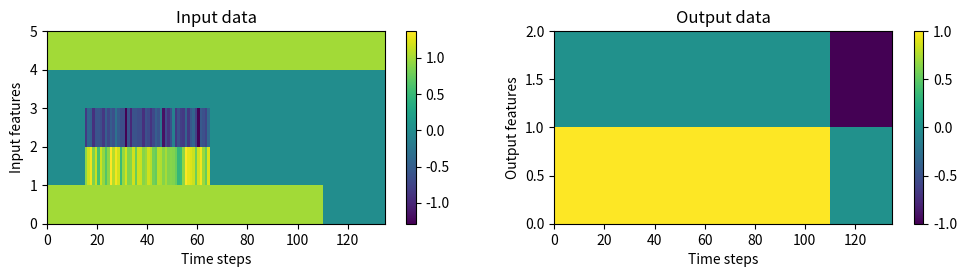

This chart was generated by the following Python code:
"""
Generate training data for context-dependent decision-making tasks.

Reference:
Mante, V., Sussillo, D., Shenoy, K. V. & Newsome, W. T. Context-dependent computation by recurrent dynamics in prefrontal cortex. Nature 503, 78-84 (2013).

"""
import numpy as np

default_timing = [
    300, # fixation
    1000, # stimulus
    900,    # delay
    500,   # response
]

def gen_data(n_trials, dt=20, timing=default_timing, noise=0.05, seed=0):
    """
    Generate training data for context-dependent decision-making tasks.

    Args:
        n_trials (int): Number of trials.
        dt (float): Size of time step.
        timing (list): Timing of different task period.
        seed (int): Random seed.

    Returns:
        x (np.ndarray): Input data of shape (n_trials, time_steps, 5).
        y (np.ndarray): Output data of shape (n_trials, time_steps, 2).
        metadata (dict): Metadata including the context, stimulus, action, and timing.

    """
    np.random.seed(seed)
    rng = np.random.RandomState(seed)

    # Generate context data
    context = rng.randint(2, size=n_trials)

    # Generate stimulus data
    stim1_coh = rng.uniform(-1, 1, n_trials).astype(np.float32)
    stim2_coh = rng.uniform(-1, 1, n_trials).astype(np.float32)
    stim_coh = np.where(context, stim2_coh, stim1_coh)

    # Generate action data
    action = np.sign(stim_coh)

    # timing
    n_steps_per_period = (np.asarray(timing) / dt).astype(int)
    n_steps_cumsum = np.cumsum(n_steps_per_period)[:-1]
    n_timing = {
        'fixation': slice(n_steps_cumsum[-1]),
        'stimulus': slice(n_steps_cumsum[0], n_steps_cumsum[1]),
        'delay': slice(n_steps_cumsum[1], n_steps_cumsum[2]),
        'response': slice(n_steps_cumsum[-1], None),
        }
    # Generate input data
    n_steps = np.sum(n_steps_per_period)

    x = np.zeros((n_trials, n_steps, 5), dtype=np.float32)
    # add fixation
    x[:, n_timing['fixation'], 0] = 1
    # add stimulus
    x[:, n_timing['stimulus'], 1] = stim1_coh.reshape(-1, 1)
    x[:, n_timing['stimulus'], 2] = stim2_coh.reshape(-1, 1)
    # add noise
    x[:, n_timing['stimulus'], 1:3] += rng.normal(
        0, noise*np.sqrt(dt), size=(n_trials, n_steps_per_period[1], 2)).astype(np.float32)
    # add context cue
    x[context==0, :, 3] = 1
    x[context==1, :, 4] = 1

    # Generate output data
    y = np.zeros((n_trials, n_steps, 2), dtype=np.float32)
    # add fixation
    y[:, n_timing['fixation'], 0] = 1
    y[:, n_timing['response'], 1] = action.reshape(-1, 1)

    metadata = {
        'stim1_coh': stim1_coh,
        'stim2_coh': stim2_coh,
        'stim_coh':  stim_coh,
        'ctx':       context,
        'action':    action,
        'timing':    n_timing,
        }

    return x, y, metadata

def gen_data_fixed_stim(n_trials, fixed_stim, ctx, dt=20, timing=[300, 1000, 900, 500], noise=0.05, seed=0):
    np.random.seed(seed)
    rng = np.random.RandomState(seed)

    context = np.full(n_trials, ctx)

    if ctx == 0:
        stim1_coh = np.full(n_trials, fixed_stim)
        stim2_coh = rng.uniform(-1, 1, n_trials).astype(np.float32)
    else:
        stim1_coh = rng.uniform(-1, 1, n_trials).astype(np.float32)
        stim2_coh = np.full(n_trials, fixed_stim)

    stim_coh = np.where(context, stim2_coh, stim1_coh)
    action = np.sign(stim_coh)

    n_steps_per_period = (np.asarray(timing) / dt).astype(int)
    n_steps_cumsum = np.cumsum(n_steps_per_period)[:-1]
    n_timing = {
        'fixation': slice(n_steps_cumsum[-1]),
        'stimulus': slice(n_steps_cumsum[0], n_steps_cumsum[1]),
        'delay': slice(n_steps_cumsum[1], n_steps_cumsum[2]),
        'response': slice(n_steps_cumsum[-1], None),
    }

    n_steps = np.sum(n_steps_per_period)

    x = np.zeros((n_trials, n_steps, 5), dtype=np.float32)
    x[:, n_timing['fixation'], 0] = 1
    x[:, n_timing['stimulus'], 1] = stim1_coh.reshape(-1, 1)
    x[:, n_timing['stimulus'], 2] = stim2_coh.reshape(-1, 1)
    x[:, n_timing['stimulus'], 1:3] += rng.normal(0, noise * np.sqrt(dt),
                                                  size=(n_trials, n_steps_per_period[1], 2)).astype(np.float32)
    x[context == 0, :, 3] = 1
    x[context == 1, :, 4] = 1

    y = np.zeros((n_trials, n_steps, 2), dtype=np.float32)
    y[:, n_timing['fixation'], 0] = 1
    y[:, n_timing['response'], 1] = action.reshape(-1, 1)

    metadata = {
        'stim1_coh': stim1_coh,
        'stim2_coh': stim2_coh,
        'stim_coh': stim_coh,
        'ctx': context,
        'action': action,
        'timing': n_timing,
    }

    return x, y, metadata


def get_common_limits(h_list, beta_list):
    all_x = []
    all_y = []
    for h in h_list:
        for beta in beta_list:
            proj = h @ beta
            all_x.extend(proj)
            all_y.extend(proj)

    x_min, x_max = min(all_x), max(all_x)
    y_min, y_max = min(all_y), max(all_y)

    margin = 0.1
    x_range = x_max - x_min
    y_range = y_max - y_min

    return [x_min - margin * x_range, x_max + margin * x_range], [y_min - margin * y_range, y_max + margin * y_range]

if __name__ == '__main__':
    import matplotlib.pyplot as plt
    x, y, metadata = gen_data(100)
    print(x.shape, y.shape)
    print(metadata.keys())
    fig, ax = plt.subplots(1, 2, figsize=(12, 2.5))
    cb1 = ax[0].pcolormesh(x[2].T)
    cb2 = ax[1].pcolormesh(y[2].T)
    plt.colorbar(cb1, ax=ax[0])
    plt.colorbar(cb2, ax=ax[1])
    ax[0].set_title('Input data')
    ax[1].set_title('Output data')
    ax[0].set_xlabel('Time steps')
    ax[1].set_xlabel('Time steps')
    ax[0].set_ylabel('Input features')
    ax[1].set_ylabel('Output features')
    fig.savefig('data.png', bbox_inches='tight')